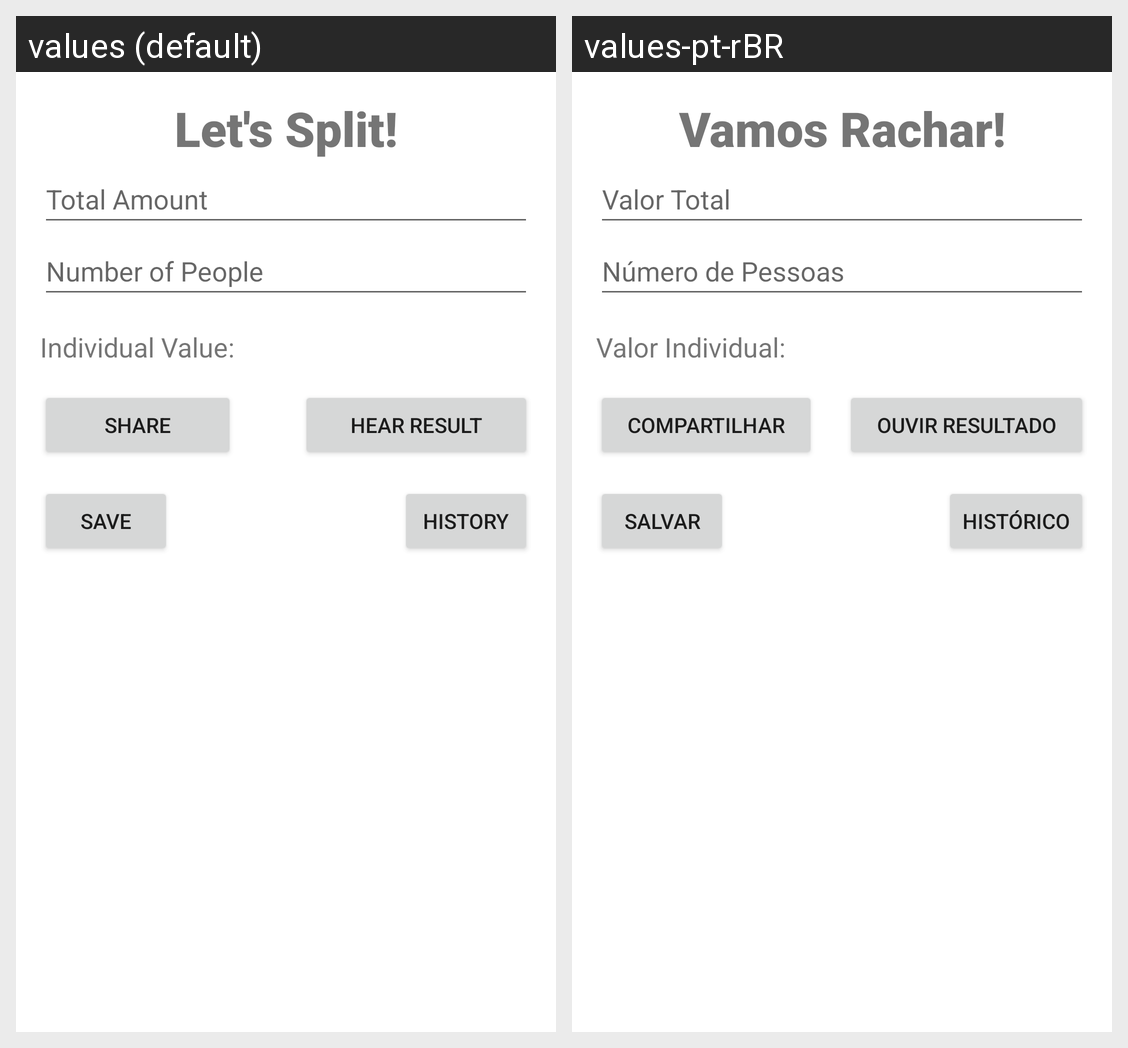

This grid shows one Android layout under two languages. Give, for every string resource on the screen, its name, the default text and each shown locale's text.
Android screen res/layout/activity_main.xml rendered under 2 locales, left to right: values (default), values-pt-rBR. Device: Nexus 5 (rendered at 1080×1920; each locale shown at half size, 540×960, under a caption strip naming it); theme Theme.VamosRachar.
Strings drawn on this screen, with the default value and each locale's value (text and hints the layout hard-codes, and strings that could not be matched under every locale, appear in the picture but are not listed):

letsSplit
  values: Let's Split!
  values-pt-rBR: Vamos Rachar!

totalAmount
  values: Total Amount
  values-pt-rBR: Valor Total

numberOfPeople
  values: Number of People
  values-pt-rBR: Número de Pessoas

result
  values: Individual Value:
  values-pt-rBR: Valor Individual:

share
  values: Share
  values-pt-rBR: Compartilhar

hearResult
  values: Hear Result
  values-pt-rBR: Ouvir Resultado

saveResult
  values: Save
  values-pt-rBR: Salvar

showHistory
  values: History
  values-pt-rBR: Histórico
